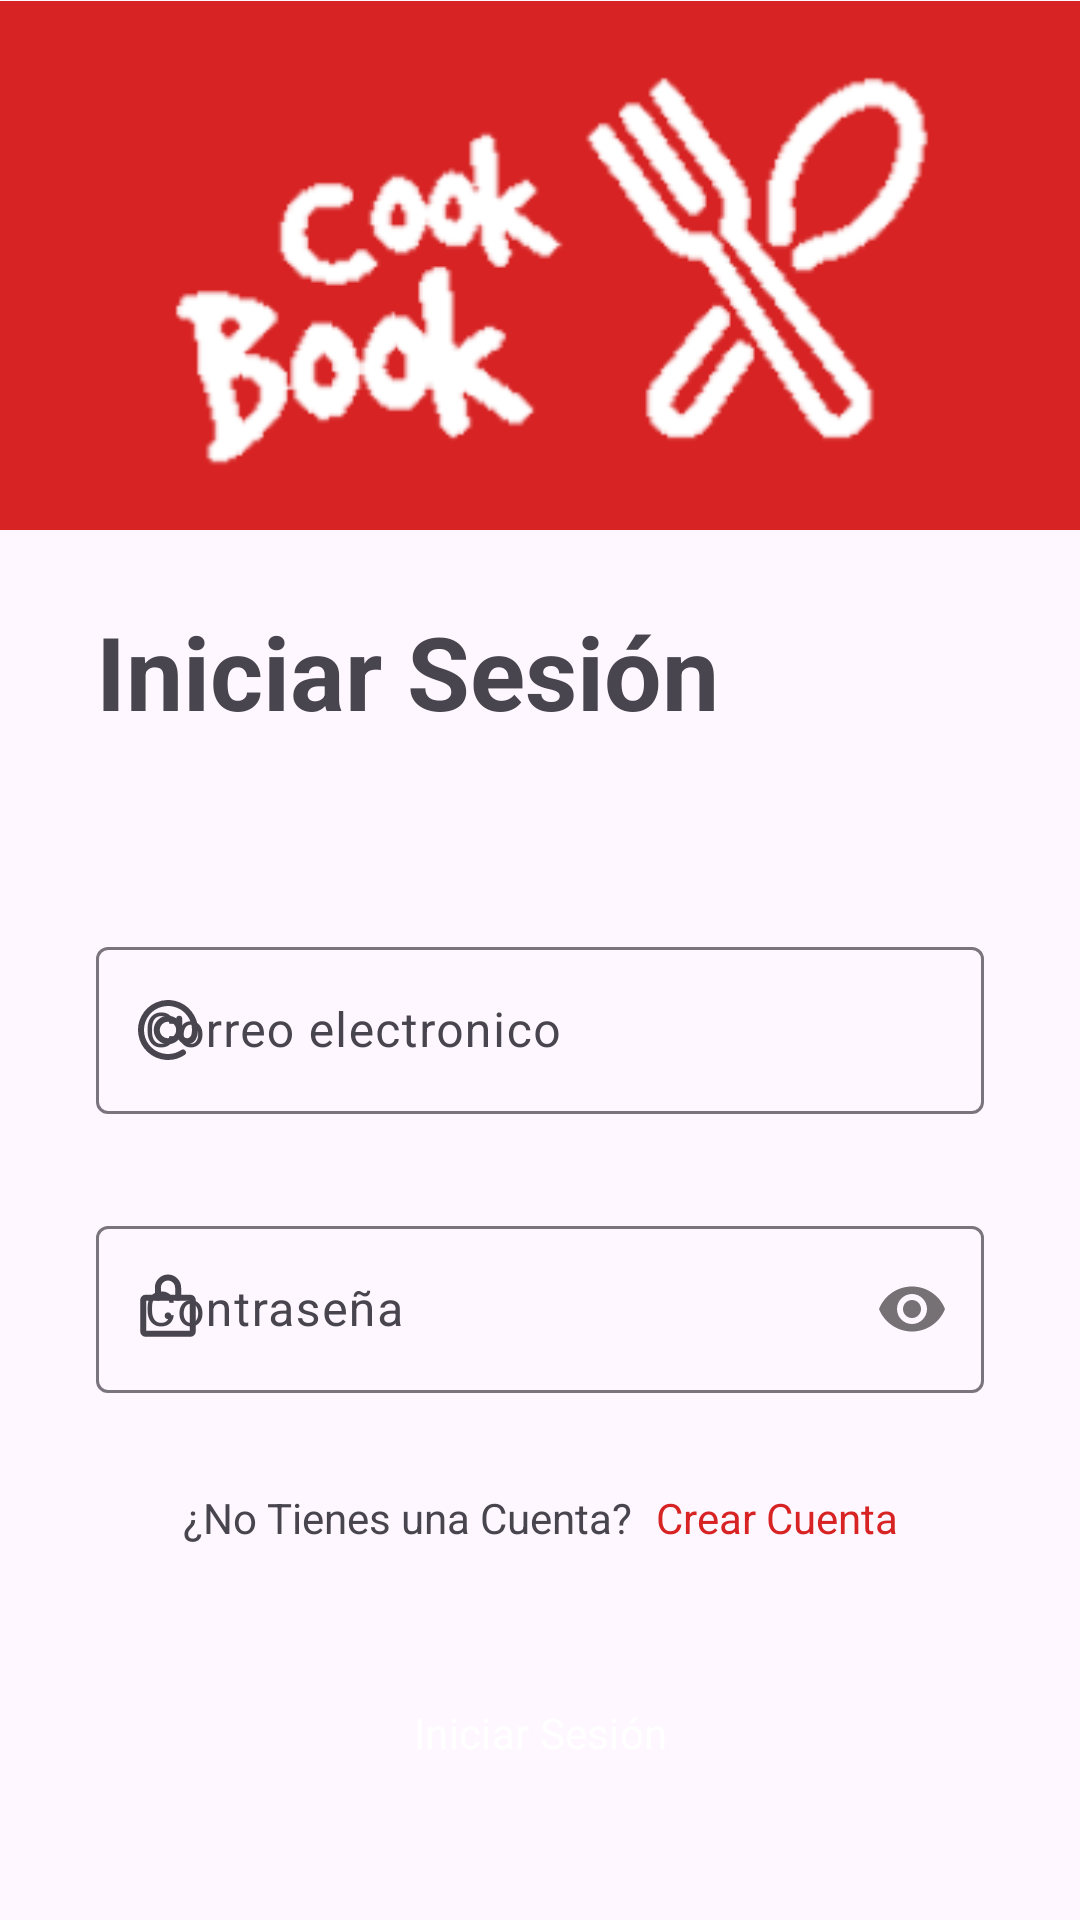

The Android layout XML behind this screen, and the referenced resources:
<!-- AndroidManifest.xml: application theme Theme.CookBook -->
<!-- res/layout/fragment_login.xml -->
<?xml version="1.0" encoding="utf-8"?>
<FrameLayout xmlns:android="http://schemas.android.com/apk/res/android"
    xmlns:app="http://schemas.android.com/apk/res-auto"
    xmlns:tools="http://schemas.android.com/tools"
    android:layout_width="match_parent"
    android:layout_height="match_parent"
    tools:context=".view.LoginFragment">

    <androidx.constraintlayout.widget.ConstraintLayout
        android:layout_width="match_parent"
        android:layout_height="match_parent">

        <ImageView
            android:id="@+id/imageView6"
            android:layout_width="0dp"
            android:layout_height="wrap_content"
            app:layout_constraintEnd_toEndOf="parent"
            app:layout_constraintHorizontal_bias="0.0"
            app:layout_constraintStart_toStartOf="parent"
            app:layout_constraintTop_toTopOf="parent"
            app:srcCompat="@drawable/logo_1"
            android:contentDescription="@string/app_logo_string" />

        <TextView
            android:id="@+id/textView25"
            android:layout_width="0dp"
            android:layout_height="wrap_content"
            android:layout_marginStart="32dp"
            android:layout_marginTop="24dp"
            android:layout_marginEnd="32dp"
            android:text="@string/login_string"
            android:textSize="34sp"
            android:textStyle="bold"
            app:layout_constraintEnd_toEndOf="parent"
            app:layout_constraintStart_toStartOf="parent"
            app:layout_constraintTop_toBottomOf="@+id/imageView6" />

        <com.google.android.material.textfield.TextInputLayout
            android:id="@+id/emailIL"
            style="@style/Widget.Material3.TextInputLayout.OutlinedBox"
            android:layout_width="0dp"
            android:layout_height="wrap_content"
            android:layout_marginStart="32dp"
            android:layout_marginTop="64dp"
            android:layout_marginEnd="32dp"
            android:gravity="center"
            android:hint="@string/email_string"
            app:layout_constraintEnd_toEndOf="parent"
            app:layout_constraintStart_toStartOf="parent"
            app:layout_constraintTop_toBottomOf="@+id/textView25"
            app:startIconDrawable="@drawable/icon">

            <com.google.android.material.textfield.TextInputEditText
                android:id="@+id/emailText"
                android:layout_width="match_parent"
                android:layout_height="match_parent" />
        </com.google.android.material.textfield.TextInputLayout>

        <com.google.android.material.textfield.TextInputLayout
            android:id="@+id/stepIL"
            style="@style/Widget.Material3.TextInputLayout.OutlinedBox"
            android:layout_width="match_parent"
            android:layout_height="wrap_content"
            android:layout_marginStart="32dp"
            android:layout_marginTop="32dp"
            android:layout_marginEnd="32dp"
            android:hint="@string/password_string"
            android:labelFor="@id/editText"
            app:layout_constraintEnd_toEndOf="parent"
            app:layout_constraintStart_toStartOf="parent"
            app:layout_constraintTop_toBottomOf="@+id/emailIL"
            app:passwordToggleEnabled="true"
            app:startIconDrawable="@drawable/passwordicon">

            <EditText
                android:id="@+id/editText"
                android:layout_width="match_parent"
                android:layout_height="wrap_content"
                android:ems="10"
                android:inputType="textPassword"
                tools:ignore="SpeakableTextPresentCheck" />

        </com.google.android.material.textfield.TextInputLayout>

        <TextView
            android:id="@+id/textView21"
            android:layout_width="wrap_content"
            android:layout_height="wrap_content"
            android:layout_marginTop="32dp"
            android:text="@string/dont_have_account_string"
            app:layout_constraintEnd_toStartOf="@+id/registerBtn"
            app:layout_constraintHorizontal_bias="0.5"
            app:layout_constraintHorizontal_chainStyle="packed"
            app:layout_constraintStart_toStartOf="parent"
            app:layout_constraintTop_toBottomOf="@+id/stepIL" />

        <TextView
            android:id="@+id/registerBtn"
            android:layout_width="wrap_content"
            android:layout_height="wrap_content"
            android:layout_marginStart="8dp"
            android:text="@string/create_account_string"
            android:textColor="@color/red_700"
            app:layout_constraintBottom_toBottomOf="@+id/textView21"
            app:layout_constraintEnd_toEndOf="parent"
            app:layout_constraintHorizontal_bias="0.5"
            app:layout_constraintStart_toEndOf="@+id/textView21"
            app:layout_constraintTop_toTopOf="@+id/textView21" />

        <Button
            android:id="@+id/loginBtn"
            style="@style/Widget.Material3.Button.IconButton.Filled"
            android:layout_width="0dp"
            android:layout_height="wrap_content"
            android:layout_marginStart="32dp"
            android:layout_marginEnd="32dp"
            android:text="@string/login_string"
            android:textColor="@color/white"
            app:backgroundTint="@color/red_700"
            app:layout_constraintBottom_toBottomOf="parent"
            app:layout_constraintEnd_toEndOf="parent"
            app:layout_constraintStart_toStartOf="parent"
            app:layout_constraintTop_toBottomOf="@+id/textView21" />


    </androidx.constraintlayout.widget.ConstraintLayout>


</FrameLayout>
<!-- resources referenced by this layout -->
<resources>
  <color name="red_700">#D72323</color>
  <color name="white">#FFFFFFFF</color>
  <!-- drawable icon (drawable) -->
  <vector xmlns:android="http://schemas.android.com/apk/res/android"
      android:width="24dp"
      android:height="24dp"
      android:viewportWidth="24"
      android:viewportHeight="24">
    <path
        android:pathData="M12,15.75C14.071,15.75 15.75,14.071 15.75,12C15.75,9.929 14.071,8.25 12,8.25C9.929,8.25 8.25,9.929 8.25,12C8.25,14.071 9.929,15.75 12,15.75Z"
        android:strokeLineJoin="round"
        android:strokeWidth="2"
        android:fillColor="#00000000"
        android:strokeColor="#A69696"
        android:strokeLineCap="round"/>
    <path
        android:pathData="M16.978,19.5C15.308,20.609 13.314,21.129 11.315,20.976C9.316,20.823 7.425,20.007 5.942,18.658C4.459,17.308 3.469,15.502 3.13,13.525C2.79,11.549 3.121,9.516 4.068,7.749C5.016,5.982 6.527,4.582 8.361,3.771C10.195,2.96 12.247,2.785 14.192,3.273C16.136,3.761 17.863,4.885 19.096,6.466C20.329,8.047 21,9.995 21,12C21,14.072 20.25,15.75 18.375,15.75C16.5,15.75 15.75,14.072 15.75,12V8.25"
        android:strokeLineJoin="round"
        android:strokeWidth="2"
        android:fillColor="#00000000"
        android:strokeColor="#A69696"
        android:strokeLineCap="round"/>
  </vector>
  <!-- drawable logo_1: png bitmap (drawable, 14188 bytes) -->
  <!-- drawable passwordicon (drawable) -->
  <vector xmlns:android="http://schemas.android.com/apk/res/android"
      android:width="24dp"
      android:height="24dp"
      android:viewportWidth="24"
      android:viewportHeight="24">
    <path
        android:pathData="M19.5,8.25H4.5C4.086,8.25 3.75,8.586 3.75,9V19.5C3.75,19.914 4.086,20.25 4.5,20.25H19.5C19.914,20.25 20.25,19.914 20.25,19.5V9C20.25,8.586 19.914,8.25 19.5,8.25Z"
        android:strokeLineJoin="round"
        android:strokeWidth="2"
        android:fillColor="#00000000"
        android:strokeColor="#A69696"
        android:strokeLineCap="round"/>
    <path
        android:pathData="M8.625,8.25V4.875C8.625,3.98 8.981,3.121 9.614,2.489C10.247,1.856 11.105,1.5 12,1.5C12.895,1.5 13.753,1.856 14.387,2.489C15.019,3.121 15.375,3.98 15.375,4.875V8.25"
        android:strokeLineJoin="round"
        android:strokeWidth="2"
        android:fillColor="#00000000"
        android:strokeColor="#A69696"
        android:strokeLineCap="round"/>
    <path
        android:pathData="M12,15.375C12.621,15.375 13.125,14.871 13.125,14.25C13.125,13.629 12.621,13.125 12,13.125C11.379,13.125 10.875,13.629 10.875,14.25C10.875,14.871 11.379,15.375 12,15.375Z"
        android:fillColor="#A69696"/>
  </vector>
  <string name="app_logo_string">Logo de la aplicación</string>
  <string name="create_account_string">Crear Cuenta</string>
  <string name="dont_have_account_string">¿No Tienes una Cuenta?</string>
  <string name="email_string">Correo electronico</string>
  <string name="login_string">Iniciar Sesión</string>
  <string name="password_string">Contraseña</string>
  <style name="Theme.CookBook" parent="Theme.Material3.Light.NoActionBar">
          
          <item name="colorPrimary">@color/red_500</item>
          <item name="colorPrimaryVariant">@color/red_700</item>
          <item name="colorOnPrimary">@color/white</item>
          
          <item name="colorSecondary">@color/teal_200</item>
          <item name="colorSecondaryVariant">@color/teal_700</item>
          <item name="colorOnSecondary">@color/black</item>
          
          <item name="android:statusBarColor" tools:targetApi="l">?attr/colorPrimaryVariant</item>
          
          <item name="fontFamily">@font/poppins</item>
          <item name="chipStyle">@style/Widget.CookBook.Chip</item>
      </style>
  <color name="red_500">#F44336</color>
  <color name="teal_200">#FF03DAC5</color>
  <color name="teal_700">#FF018786</color>
  <color name="black">#FF000000</color>
  <style name="Widget.CookBook.Chip" parent="Widget.Material3.Chip.Filter">
          <item name="chipBackgroundColor">@color/chip_color_selector</item>
      </style>
</resources>
